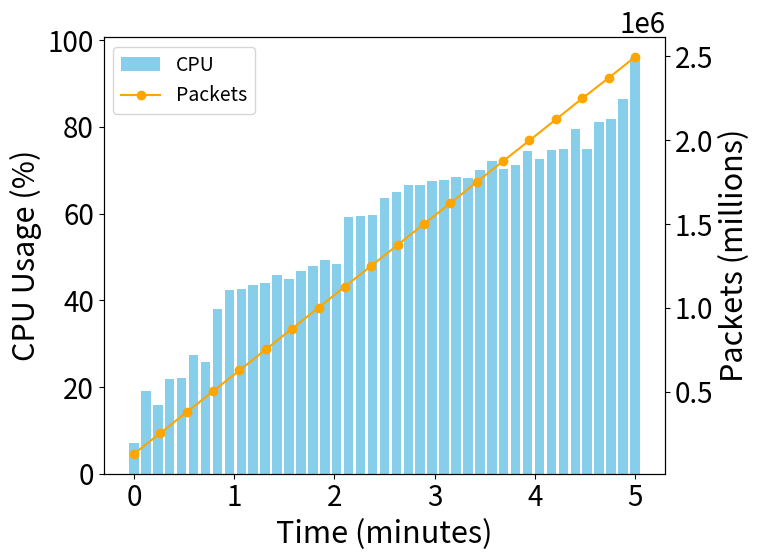

Recreate this plot in Python.
import pandas as pd
import numpy as np
import matplotlib.pyplot as plt

# Use the user's style settings
plt.rcParams['font.size']      = 20
plt.rcParams['axes.titlesize'] = 22
plt.rcParams['axes.labelsize'] = 22
plt.rcParams['legend.fontsize'] = 14
plt.rcParams['xtick.labelsize'] = 20
plt.rcParams['ytick.labelsize'] = 20

# zero, 129606, 129606, 0, 1721, 14.0, 17.0, 19.0, 116.0, 209.0, 1761045752, 36530909127421260
# zero, 254076, 254076, 0, 3499, 14.0, 18.0, 21.0, 134.0, 216.0, 1761045770, 36530951309101528
# zero, 378595, 378595, 0, 5261, 13.0, 18.0, 20.0, 147.0, 227.0, 1761045788, 36530993750933424
# zero, 503273, 503273, 0, 7037, 12.0, 18.0, 21.0, 157.0, 235.0, 1761045805, 36531036457318940
# zero, 627788, 627788, 0, 8635, 11.0, 16.0, 20.0, 152.0, 229.0, 1761045823, 36531079413920745
# zero, 752278, 752278, 0, 10578, 11.0, 16.0, 21.0, 158.0, 233.0, 1761045841, 36531122734042416
# zero, 877088, 877088, 0, 12699, 11.0, 17.0, 22.0, 167.0, 236.0, 1761045860, 36531166742711560
# zero, 1001484, 1001484, 0, 14471, 11.0, 16.0, 22.0, 171.0, 239.0, 1761045878, 36531211111227462
# zero, 1127397, 1127397, 0, 16765, 11.0, 15.0, 22.0, 181.0, 247.0, 1761045897, 36531256424024541
# zero, 1251283, 1251283, 0, 18237, 11.0, 15.0, 21.0, 187.0, 249.0, 1761045917, 36531302554726038
# zero, 1375874, 1375874, 0, 20535, 12.0, 15.0, 19.0, 199.0, 255.0, 1761045936, 36531349070270631
# zero, 1501093, 1501093, 0, 22128, 12.0, 15.0, 20.0, 209.0, 261.0, 1761045956, 36531396247339920
# zero, 1624878, 1624878, 0, 24500, 12.0, 15.0, 20.0, 202.0, 263.0, 1761045976, 36531444493003389
# zero, 1751480, 1751480, 0, 26450, 12.0, 16.0, 20.0, 211.0, 271.0, 1761045996, 36531493291495044
# zero, 1875256, 1875256, 0, 29105, 13.0, 16.0, 21.0, 212.0, 267.0, 1761046017, 36531542277199164
# zero, 1999076, 1999076, 0, 32124, 13.0, 17.0, 22.0, 222.0, 271.0, 1761046037, 36531592119048834
# zero, 2123854, 2123854, 0, 35006, 14.0, 18.0, 32.0, 240.0, 326.0, 1761046059, 36531642501831795
# zero, 2249552, 2249552, 0, 35711, 14.0, 18.0, 25.0, 262.0, 351.0, 1761046080, 36531693700787715
# zero, 2371367, 2371367, 0, 40311, 15.0, 19.0, 28.0, 230.0, 381.0, 1761046102, 36531745587180882
# zero, 2496508, 2496508, 0, 44641, 16.0, 22.0, 80.0, 266.0, 416.0, 1761046124, 36531798192133632


cpu_usage = [
    7.1, 19.1, 15.9, 21.8, 22.1, 27.3, 25.7, 38.0, 42.3, 42.7, 43.6,
    43.9, 45.9, 45.0, 46.7, 47.9, 49.3, 48.3, 59.1, 59.4, 59.7, 63.6,
    65.0, 66.7, 66.7, 67.6, 67.7, 68.4, 68.1, 70.0, 72.1, 70.4, 71.1,
    74.5, 72.6, 74.7, 75.0, 79.4, 75.0, 81.2, 81.9, 86.4, 95.9
]

# 43.9, 45.0, 46.7, 43.6, 70.0, 75.0, 63.6, 68.1, 67.6, 75.0, 65.0,
#     66.7, 66.7, 49.3, 48.3, 47.9, 71.1, 59.7, 42.7, 59.1, 74.5, 38.0,
#     59.4, 72.1, 27.3, 81.2, 42.3, 45.9, 72.6, 15.9, 95.9,  7.1, 81.9,
#     22.1, 79.4, 21.8, 67.7, 25.7, 68.4, 19.1, 70.4,  74.7, 86.4

packets_processed = [129606, 254076, 378595, 503273, 627788, 752278,
                     877088, 1001484, 1127397, 1251283, 1375874, 1501093,
                     1624878, 1751480, 1875256, 1999076, 2123854, 2249552,
                     2371367, 2496508]

# Evenly space data over 0–5 minutes
times_cpu  = np.linspace(0, 5, len(cpu_usage))
times_pkts = np.linspace(0, 5, len(packets_processed))

bar_width = (times_cpu[1] - times_cpu[0]) * 0.8

# Create figure and axes
fig, ax = plt.subplots(figsize=(8, 6))

# Plot CPU bars
bars = ax.bar(
    times_cpu,
    cpu_usage,
    width=bar_width,
    color='skyblue',
    align='center',
    label='CPU'
)
ax.set_xlabel('Time (minutes)')
ax.set_ylabel('CPU Usage (%)')

# Plot packets line on secondary axis
ax2 = ax.twinx()
line, = ax2.plot(
    times_pkts,
    packets_processed,
    marker='o',
    color='orange',
    label='Packets',
)
ax2.set_ylabel('Packets (millions)')

# Place legend inside the plot at top left
handles = [bars, line]
labels = ['CPU', 'Packets']
ax.legend(handles, labels, loc='upper left')

plt.title('')
plt.tight_layout()
plt.savefig("tangle_cpuvspackets.pdf")
plt.show()
